Photos from the image-classification dataset "inputs" in the GitHub repository mattycars/rt_img_class_pytorch. Its 4 classes are: glide, loose, none, slab.

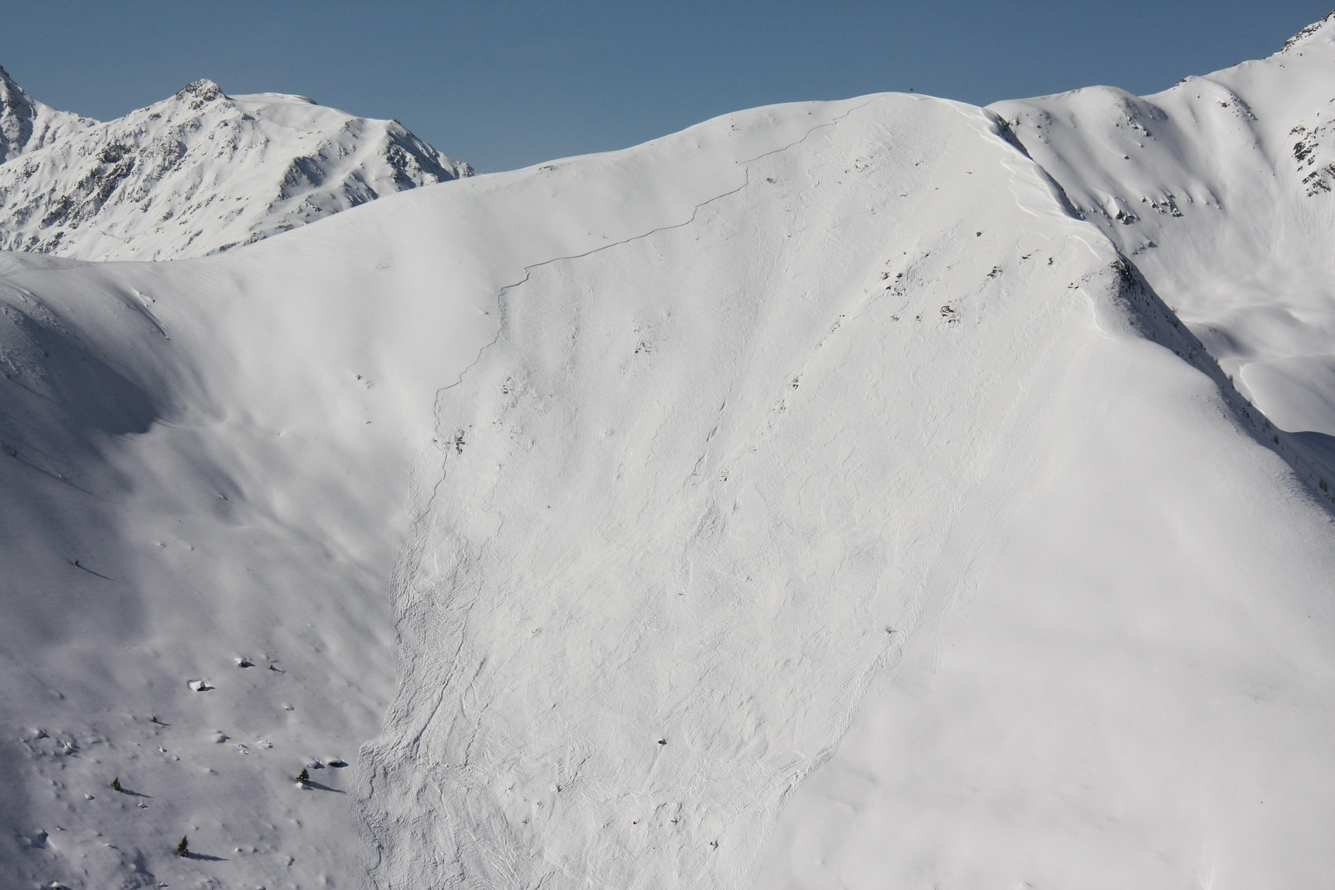
Label: slab

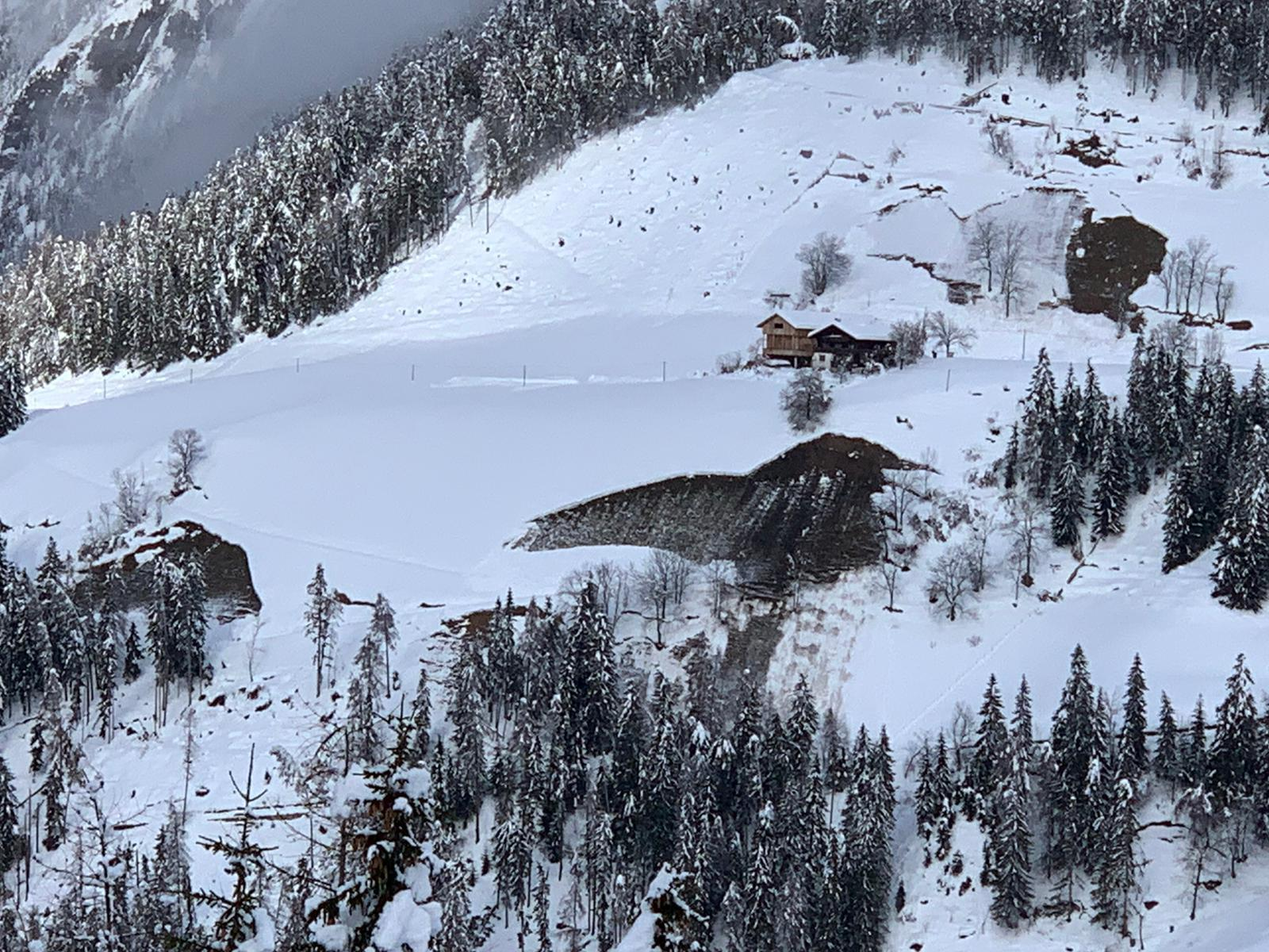
Label: glide

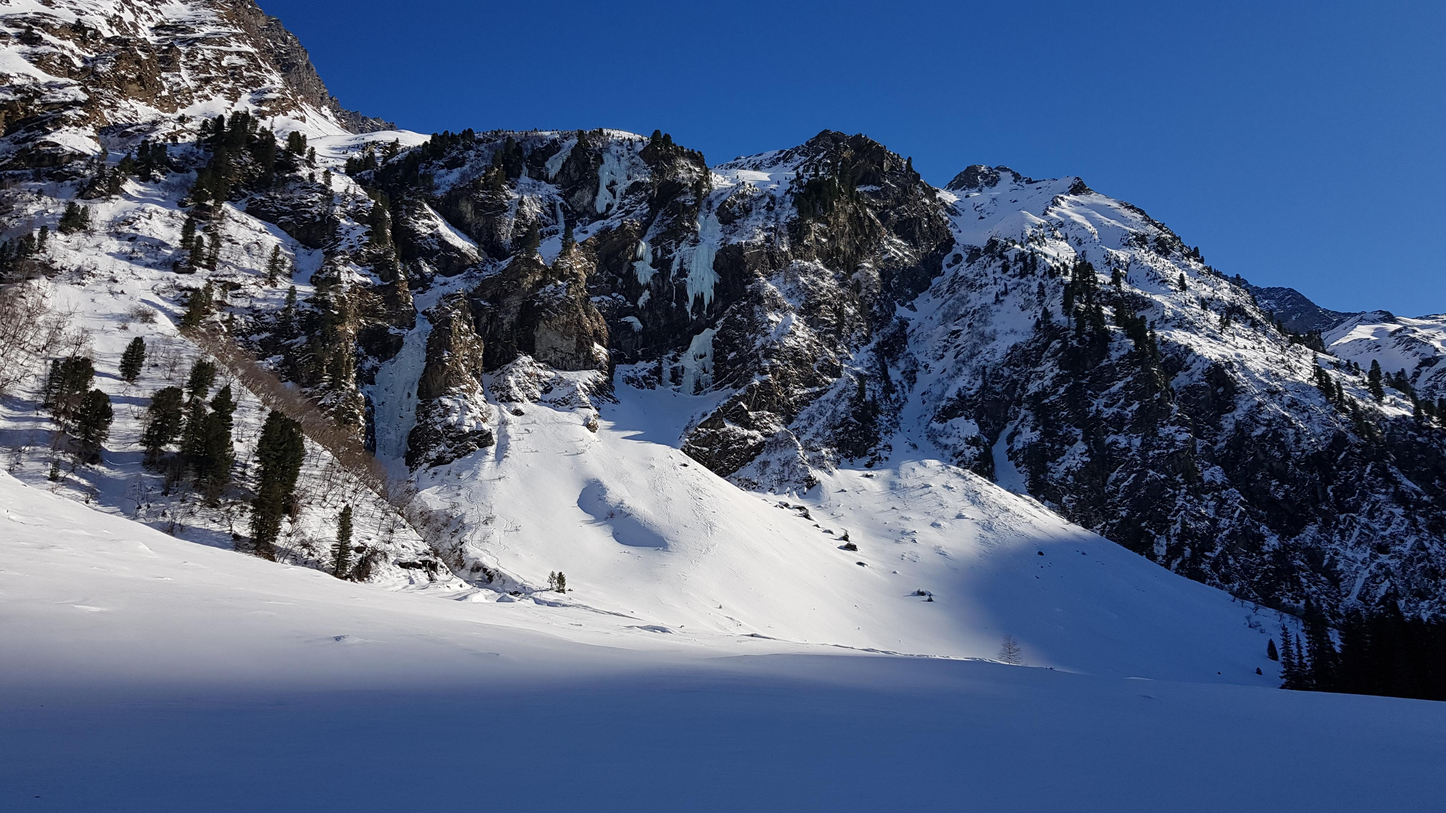
Label: none

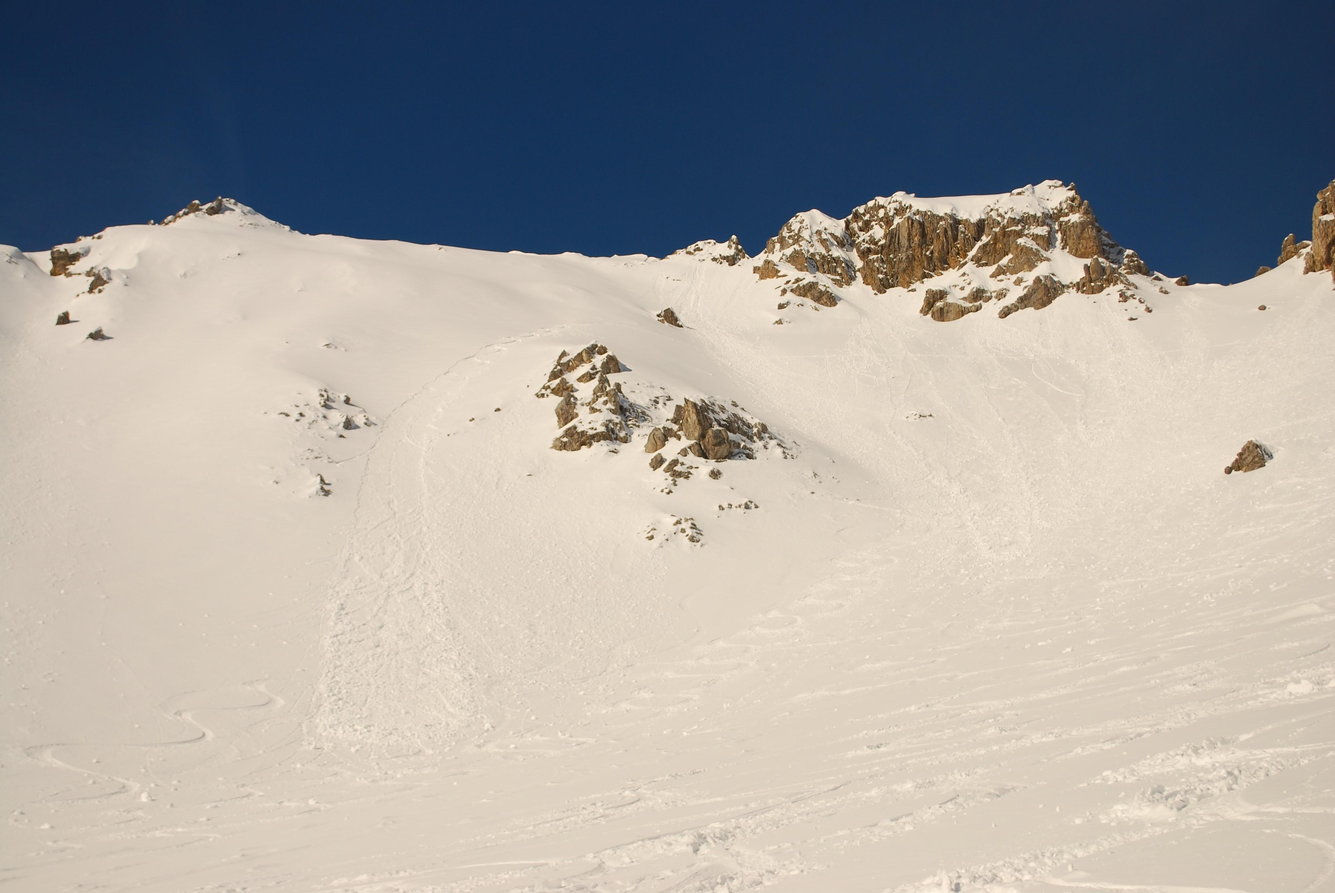
Label: loose

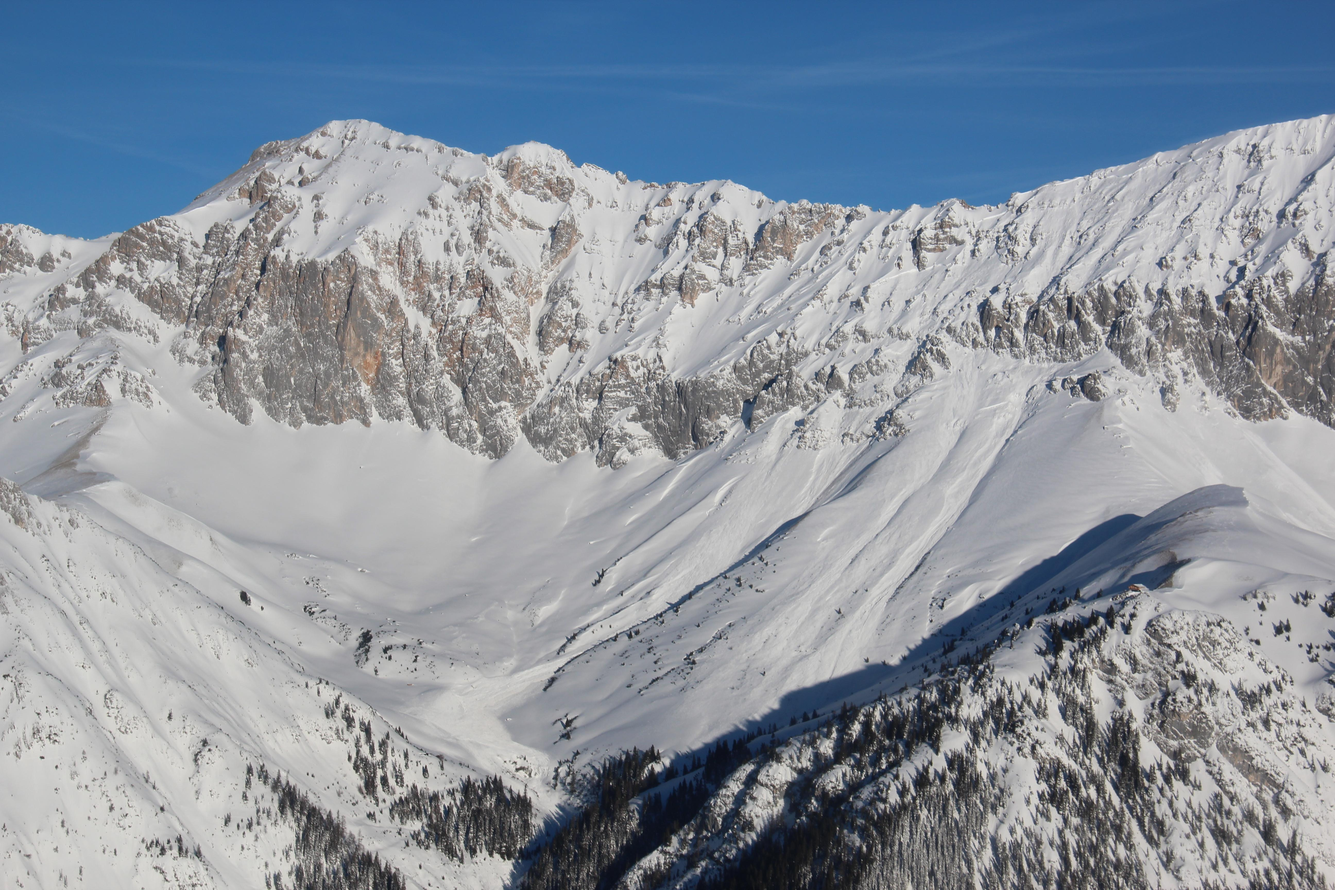
Label: none

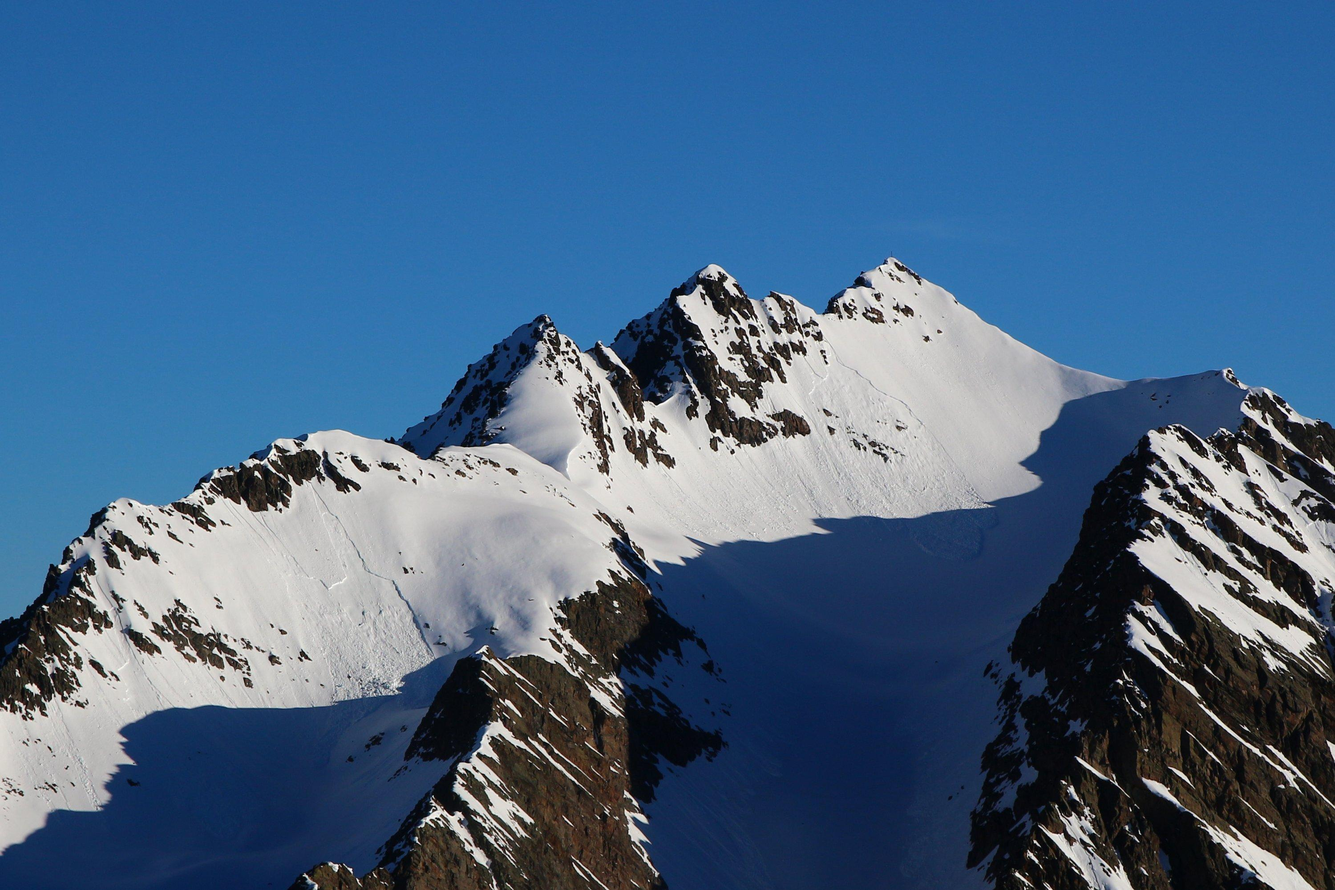
Label: loose
